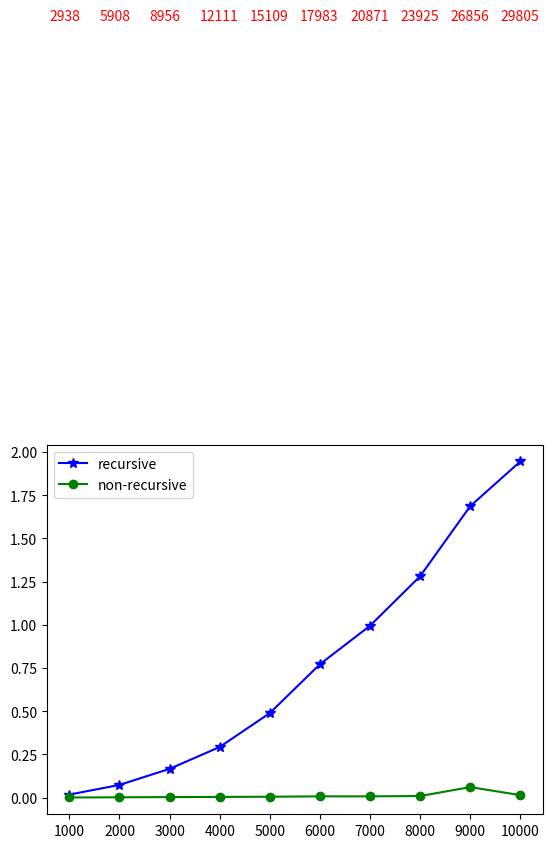

This figure's Python source:
import sys
from time import time
from matplotlib import pyplot as plt
import networkx as nx


def non_recursive_dfs(g):
    visited = [False] * nx.number_of_nodes(g)
    for v in g.nodes():
        if not visited[v]:
            yield v
            visited[v] = True
            stack = [(v, iter(g[v]))]
            while stack:
                parent, children = stack[-1]
                try:
                    child = next(children)
                    if not visited[child]:
                        yield child
                        visited[child] = True
                        stack.append((child, iter(g[child])))
                except StopIteration:
                    stack.pop()


def rdfs(g, v, visited):
    if not visited[v]:
        yield v
        visited[v] = True
        for w in iter(g[v]):
            for x in rdfs(g, w, visited):
                yield x


def recursive_dfs(g):
    visited = [False] * nx.number_of_nodes(g)
    for v in g.nodes():
        for x in rdfs(g, v, visited):
            yield x


def experiment(t=10):
    N = range(1000, 10001, 1000)
    p = 6
    et_rec_dfs, et_non_dfs = [], []
    E = []

    for i, n in enumerate(N):
        g = nx.fast_gnp_random_graph(n, float(p) / n)
        E.append(nx.number_of_edges(g))

        start = time()
        list(recursive_dfs(g))
        et_rec_dfs.append(time() - start)

        start = time()
        list(non_recursive_dfs(g))
        et_non_dfs.append(time() - start)

    return (N, E, et_rec_dfs, et_non_dfs)


def html(n, e, rec, non, fname="result.html"):
    tags = "<html><body><table>"
    tags += "<tr><td>V</td><td>"
    tags += "</td><td>".join(str(x) for x in n) + "</td></tr>"
    tags += "<tr><td>E</td><td>"
    tags += "</td><td>".join(str(x) for x in e) + "</td></tr>"
    tags += "<tr><td>Recursive</td><td>"
    tags += "</td><td>".join("{:.3f}".format(x) for x in rec) + "</td></tr>"
    tags += "<tr><td>Non-recursive</td><td>"
    tags += "</td><td>".join("{:.3f}".format(x) for x in non) + "</td></tr>"
    tags += "</table></body></html>"
    with open(fname, 'w') as f:
        f.write(tags)


if __name__ == '__main__':
    sys.setrecursionlimit(100000)
    n, e, rec, non = experiment()
#    html(n, e, rec, non)

    plt.plot(n, rec, marker='*', color='b', label='recursive', markersize=7)
    plt.plot(n, non, marker='o', color='g', label='non-recursive')
    for i, x in enumerate(n):
        plt.gca().text(x-400, 4.5, str(e[i]), color='r')

    plt.xticks(n)
    plt.legend(loc='best')
#    plt.savefig("recursive_dfs_trials.png", bbox_inches="tight")
    plt.tight_layout()
    plt.show()
